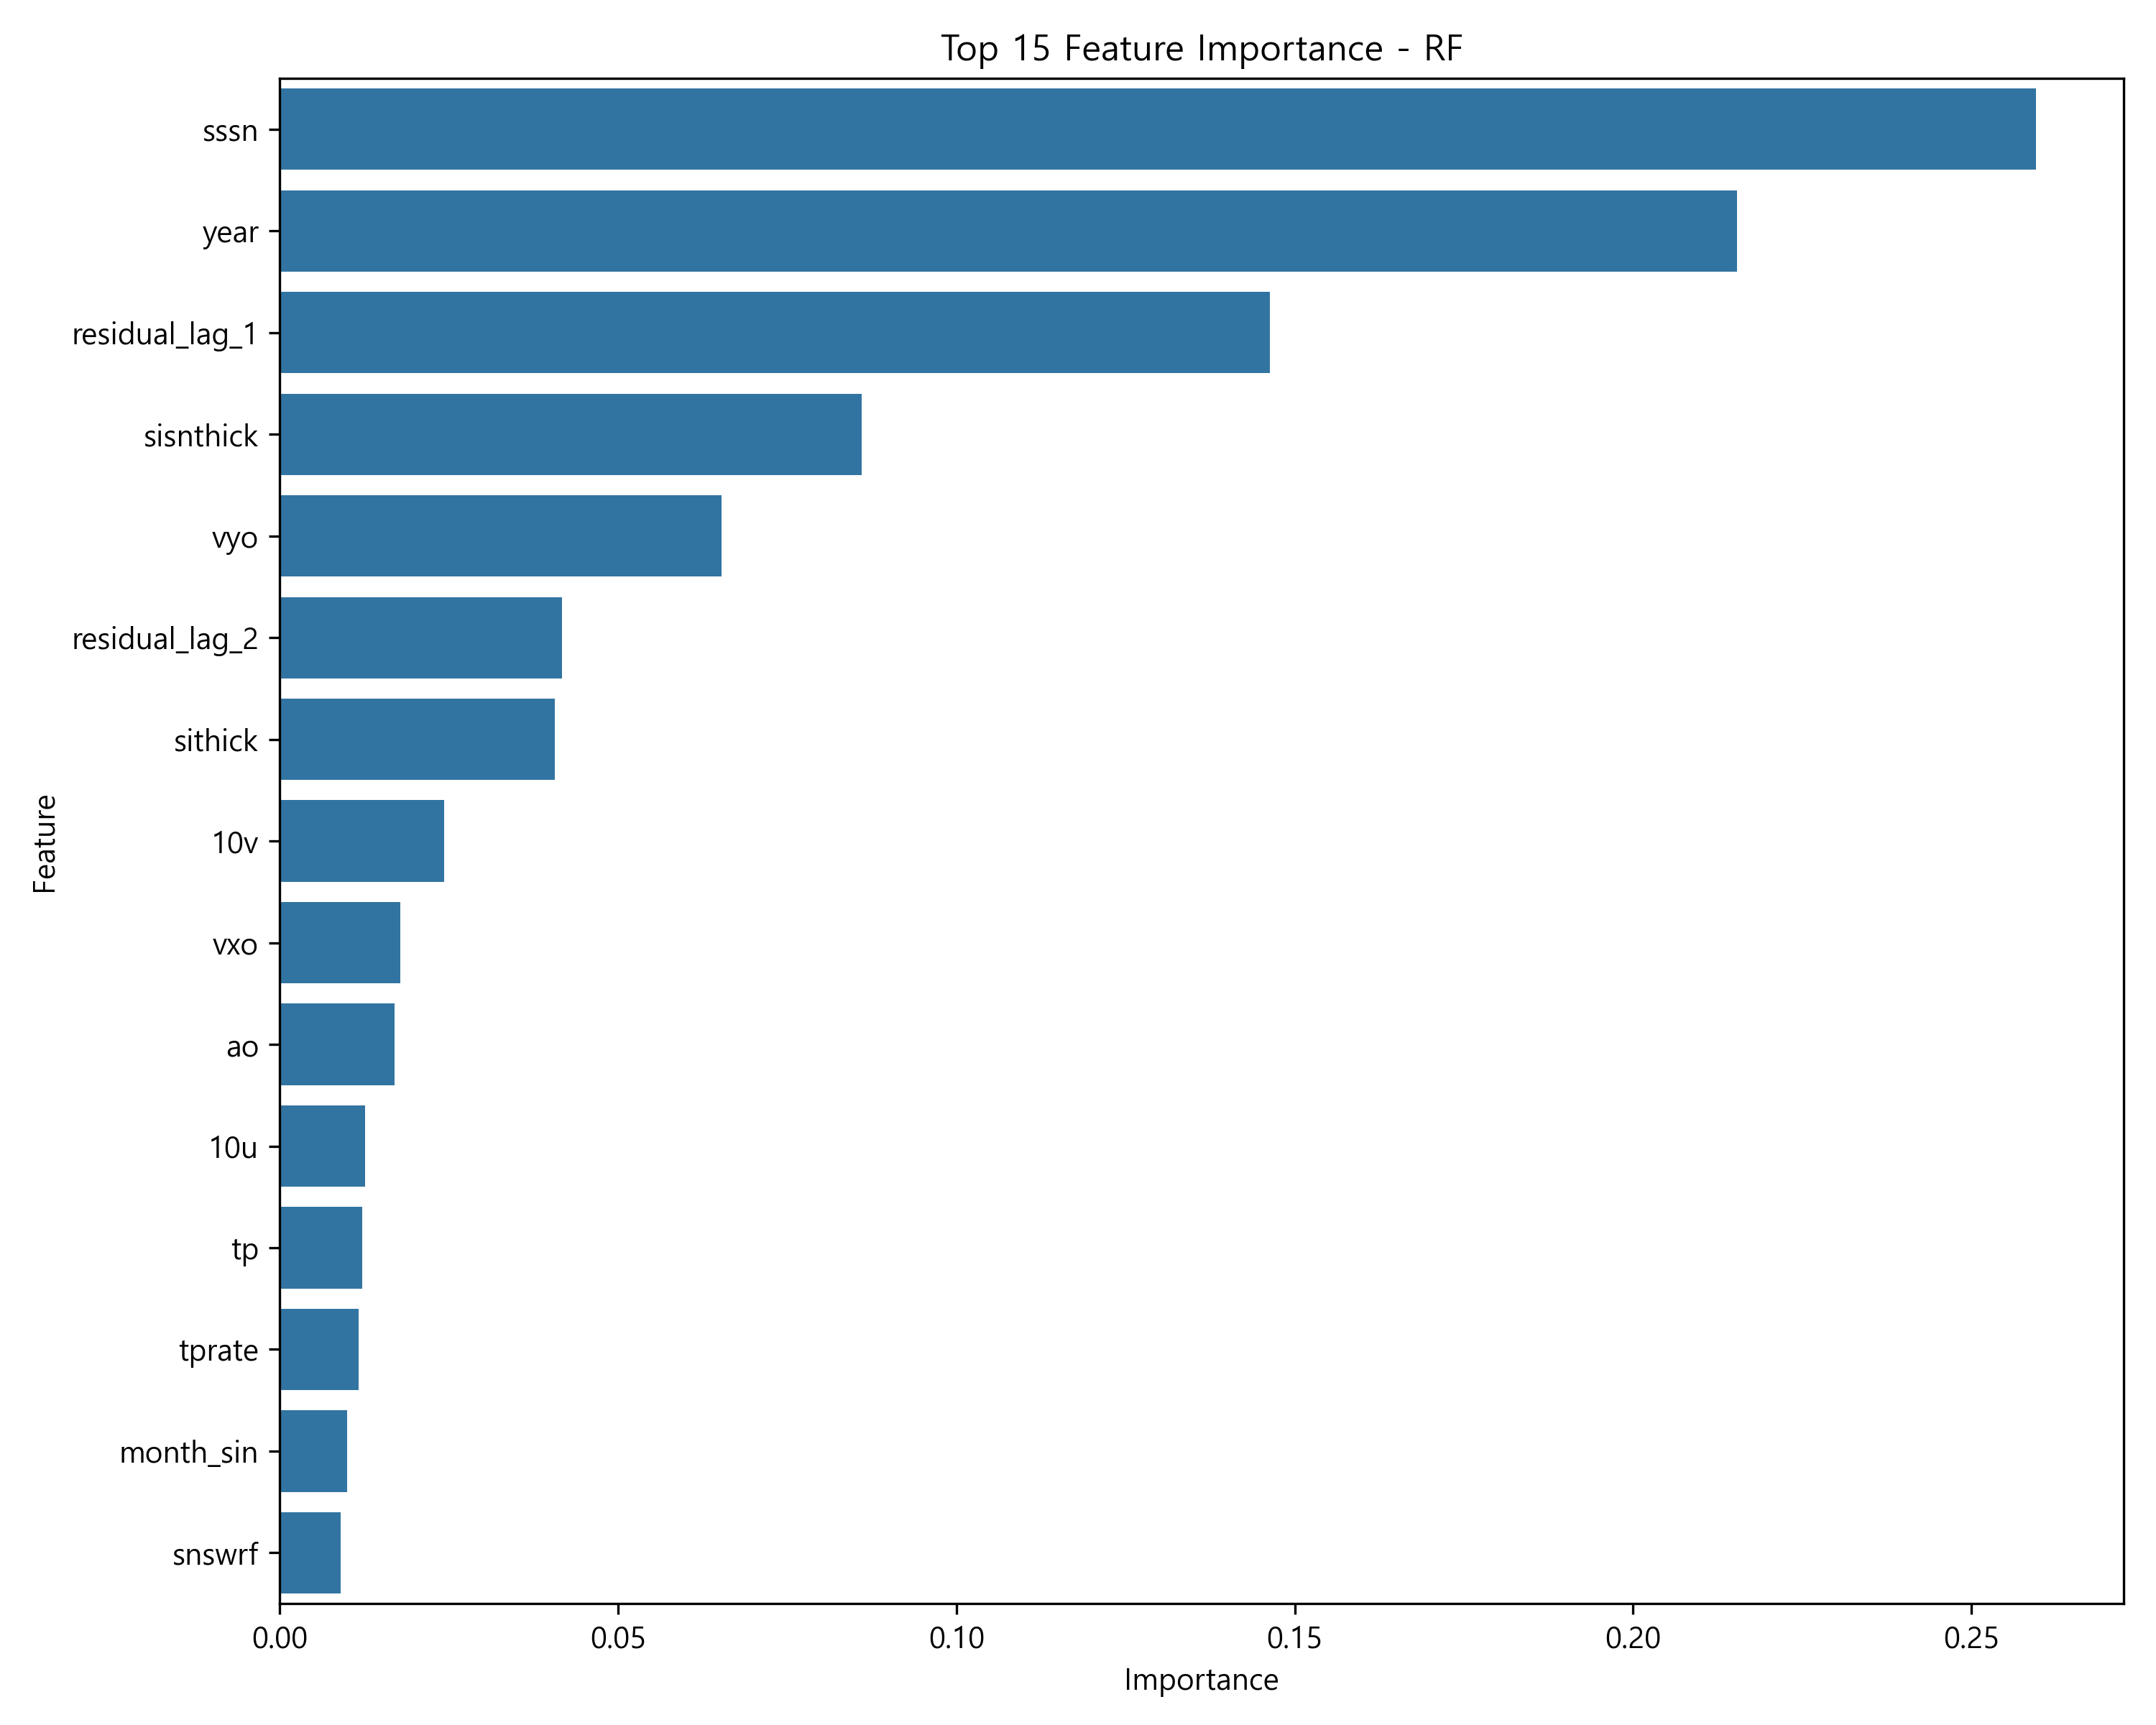

The table this chart was drawn from, first rows:
feature, importance
sssn, 0.2595
year, 0.2154
residual_lag_1, 0.1464
sisnthick, 0.08602
vyo, 0.06524
residual_lag_2, 0.04169
sithick, 0.04062
10v, 0.02424
vxo, 0.01784
ao, 0.01695
10u, 0.01259
tp, 0.01218
tprate, 0.01162
month_sin, 0.009901
snswrf, 0.008987
sp, 0.008246
sdlwrf, 0.006536
skt, 0.006253
2t, 0.005603
sdswrf, 0.003888
month_cos, 0.0003689
